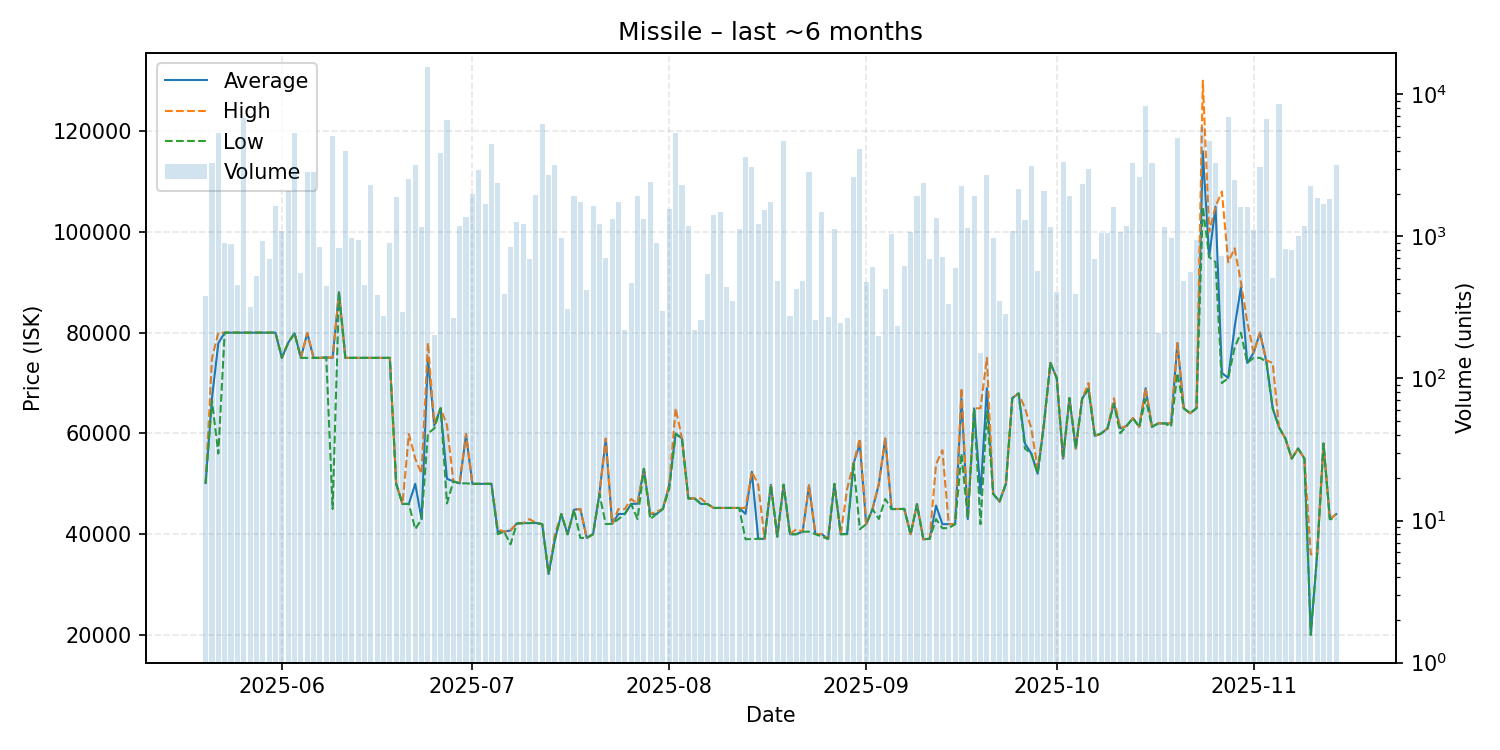

The file beside this chart, header and first rows:
date, average, highest, lowest, order_count, volume
2025-05-20, 50150, 50150, 50150, 40, 383
2025-05-21, 67000, 74910, 66500, 58, 3299
2025-05-22, 77900, 80000, 56020, 66, 5333
2025-05-23, 80000, 80000, 80000, 48, 892
2025-05-24, 80000, 80000, 80000, 53, 877
2025-05-25, 80000, 80000, 80000, 77, 456
2025-05-26, 80000, 80000, 80000, 85, 6808
2025-05-27, 80000, 80000, 80000, 30, 319
2025-05-28, 80000, 80000, 80000, 35, 529
2025-05-29, 80000, 80000, 80000, 58, 930
2025-05-30, 80000, 80000, 80000, 58, 696
2025-05-31, 80000, 80000, 80000, 75, 1648
2025-06-01, 75000, 75000, 75000, 71, 1087
2025-06-02, 78000, 78000, 78000, 67, 2091
2025-06-03, 79890, 79890, 79890, 65, 5313
2025-06-04, 75000, 75000, 75000, 62, 551
2025-06-05, 79900, 79950, 75000, 72, 2838
2025-06-06, 75000, 75000, 75000, 71, 2846
2025-06-07, 75000, 75000, 75000, 75, 846
2025-06-08, 75100, 75110, 75070, 73, 451
2025-06-09, 75000, 75070, 45020, 67, 5096
2025-06-10, 87990, 87990, 87980, 42, 835
2025-06-11, 75000, 75000, 75000, 44, 3988
2025-06-12, 75000, 75000, 75000, 52, 968
2025-06-13, 75000, 75000, 75000, 55, 948
2025-06-14, 75000, 75000, 75000, 57, 457
2025-06-15, 75000, 75000, 75000, 65, 2301
2025-06-16, 75000, 75000, 75000, 57, 388
2025-06-17, 75000, 75000, 75000, 53, 277
2025-06-18, 75000, 75000, 75000, 50, 896
2025-06-19, 50010, 50010, 50010, 56, 1902
2025-06-20, 46000, 46000, 46000, 48, 292
2025-06-21, 46030, 59900, 46020, 67, 2520
2025-06-22, 50000, 55000, 41010, 81, 3193
2025-06-23, 43010, 52000, 43000, 65, 1170
2025-06-24, 74970, 77990, 60000, 79, 15493
2025-06-25, 61600, 62000, 61000, 48, 203
2025-06-26, 65000, 65000, 65000, 61, 3868
2025-06-27, 51000, 61650, 46100, 70, 6639
2025-06-28, 50500, 50500, 50500, 58, 268
2025-06-29, 50100, 50100, 50100, 66, 1174
2025-06-30, 59800, 59890, 50100, 47, 1360
2025-07-01, 50000, 50000, 50000, 69, 1989
2025-07-02, 50000, 50000, 50000, 72, 2948
2025-07-03, 50000, 50000, 50000, 49, 1693
2025-07-04, 50000, 50000, 50000, 55, 4445
2025-07-05, 40500, 41000, 40010, 50, 2378
2025-07-06, 40510, 40510, 40510, 58, 391
2025-07-07, 40750, 40760, 38000, 56, 843
2025-07-08, 42140, 42140, 42140, 64, 1261
2025-07-09, 42200, 42200, 42200, 56, 1217
2025-07-10, 42220, 43010, 42220, 49, 694
2025-07-11, 42240, 42250, 42240, 60, 1955
2025-07-12, 42000, 42000, 42000, 63, 6148
2025-07-13, 32110, 32110, 32110, 79, 2718
2025-07-14, 39010, 40000, 39000, 51, 3169
2025-07-15, 44000, 44000, 44000, 55, 978
2025-07-16, 40000, 40000, 40000, 31, 308
2025-07-17, 44870, 44870, 44870, 50, 1924
2025-07-18, 45010, 45010, 39260, 51, 1745
... 119 more rows
